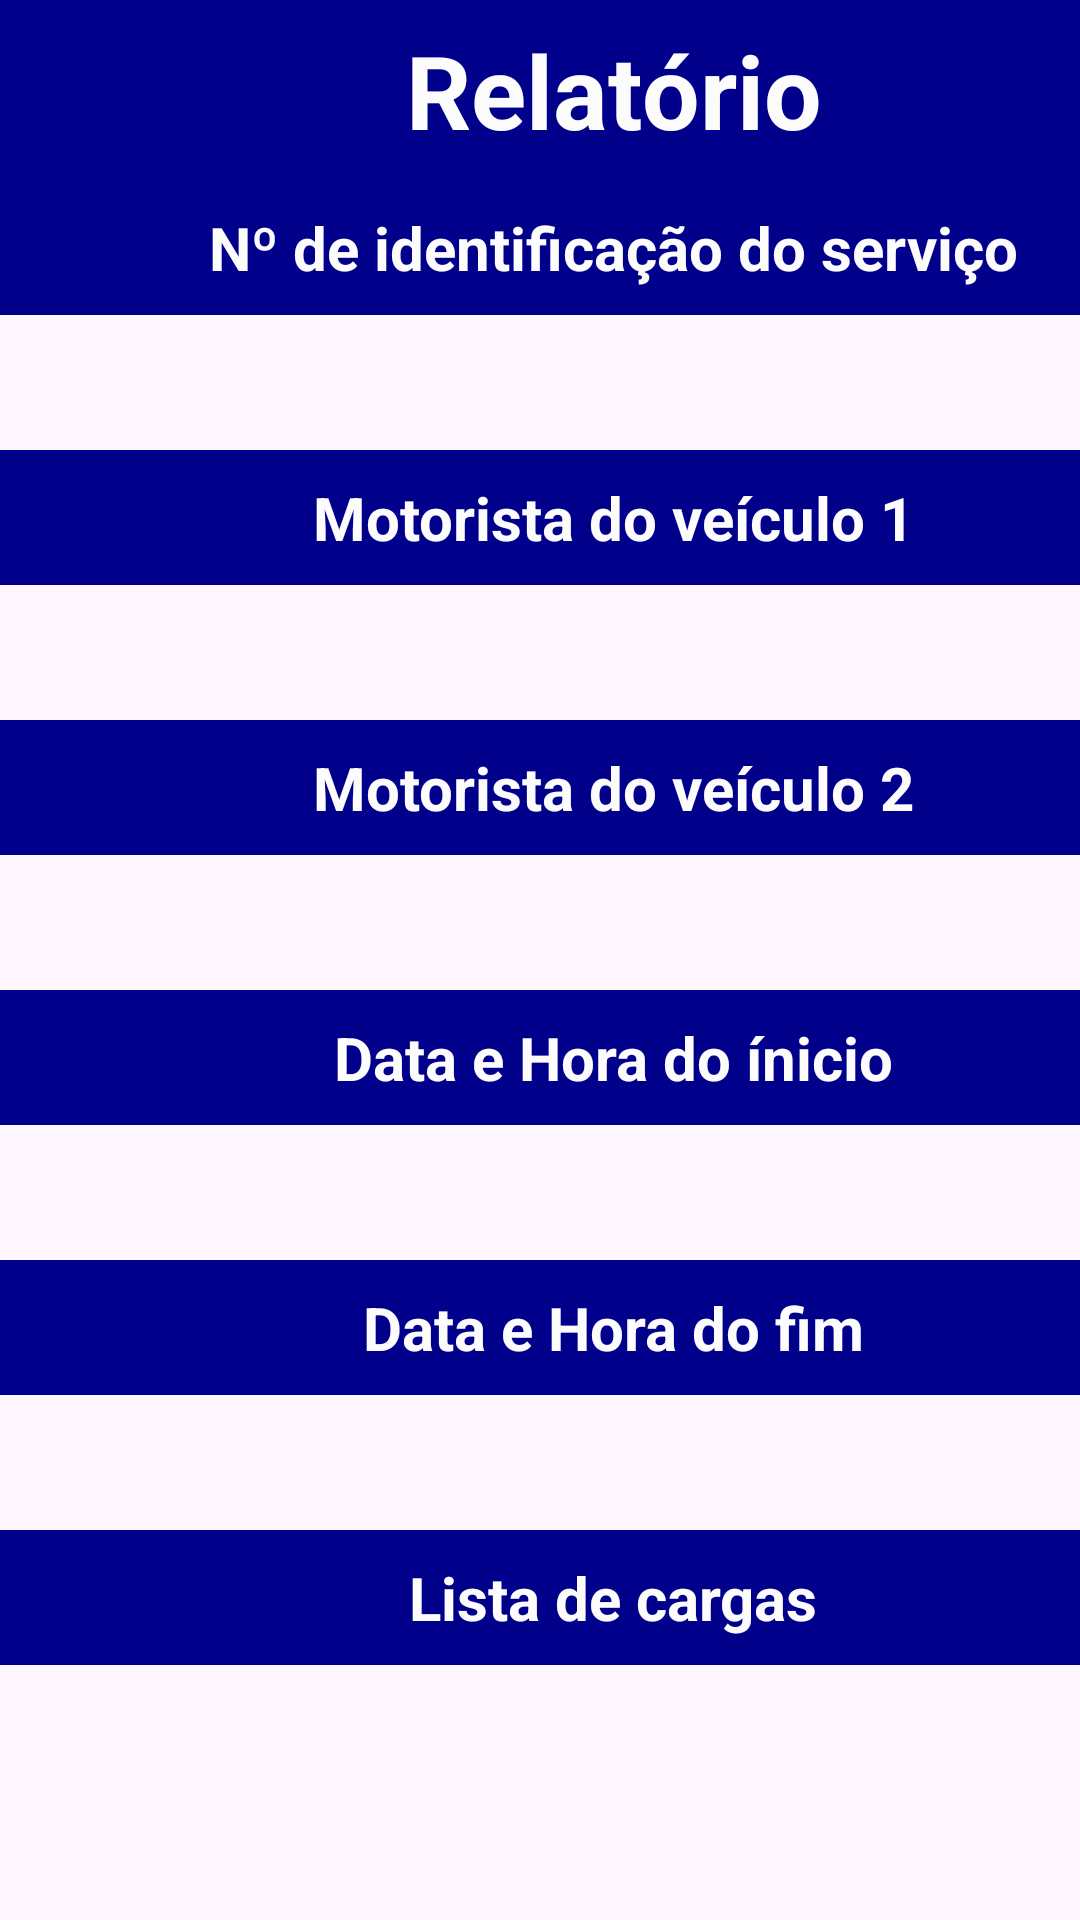

Android layout source for this screen:
<!-- AndroidManifest.xml: application theme Theme.NavTime -->
<!-- res/layout/relatorio_activity.xml -->
<?xml version="1.0" encoding="utf-8"?>
<androidx.constraintlayout.widget.ConstraintLayout xmlns:android="http://schemas.android.com/apk/res/android"
    xmlns:tools="http://schemas.android.com/tools"
    android:layout_width="match_parent"
    android:layout_height="match_parent">

    <LinearLayout
        android:layout_width="409dp"
        android:layout_height="729dp"
        android:orientation="vertical"
        tools:layout_editor_absoluteX="1dp"
        tools:layout_editor_absoluteY="1dp"
        tools:ignore="MissingConstraints">

        <TextView
            android:id="@+id/Relatorio"
            android:layout_width="match_parent"
            android:layout_height="60dp"
            android:background="#00008B"
            android:gravity="center|center_horizontal|center_vertical"
            android:text="Relatório"
            android:textColor="#FDFCFC"
            android:textSize="34sp"
            android:textStyle="bold" />

        <TextView
            android:id="@+id/NumeroIdent"
            android:layout_width="match_parent"
            android:layout_height="45dp"
            android:background="#00008B"
            android:gravity="center|center_horizontal|center_vertical"
            android:text="Nº de identificação do serviço"
            android:textColor="#FDFCFC"
            android:textSize="20sp"
            android:textStyle="bold" />

        <TextView
            android:id="@+id/Identificacaooutput"
            android:layout_width="match_parent"
            android:layout_height="45dp"
            android:gravity="center|center_horizontal|center_vertical"
            android:textSize="16sp"
            android:textStyle="bold" />

        <TextView
            android:id="@+id/Motorista1"
            android:layout_width="match_parent"
            android:layout_height="45dp"
            android:background="#00008B"
            android:gravity="center|center_horizontal|center_vertical"
            android:text="Motorista do veículo 1"
            android:textColor="#FDFCFC"
            android:textSize="20sp"
            android:textStyle="bold" />

        <TextView
            android:id="@+id/Motorista1output"
            android:layout_width="match_parent"
            android:layout_height="45dp"
            android:gravity="center|center_horizontal|center_vertical"
            android:textSize="16sp"
            android:textStyle="bold" />

        <TextView
            android:id="@+id/Motorista2"
            android:layout_width="match_parent"
            android:layout_height="45dp"
            android:background="#00008B"
            android:gravity="center|center_horizontal|center_vertical"
            android:text="Motorista do veículo 2"
            android:textColor="#FDFCFC"
            android:textSize="20sp"
            android:textStyle="bold" />

        <TextView
            android:id="@+id/Motorista2output"
            android:layout_width="match_parent"
            android:layout_height="45dp"
            android:gravity="center|center_horizontal|center_vertical"
            android:textSize="16sp"
            android:textStyle="bold" />

        <TextView
            android:id="@+id/DataHotainicio"
            android:layout_width="match_parent"
            android:layout_height="45dp"
            android:background="#00008B"
            android:backgroundTint="#00008B"
            android:gravity="center|center_horizontal|center_vertical"
            android:text="Data e Hora do ínicio"
            android:textColor="#FDFCFC"
            android:textSize="20sp"
            android:textStyle="bold" />

        <TextView
            android:id="@+id/DataHoraInicioOutput"
            android:layout_width="match_parent"
            android:layout_height="45dp"
            android:gravity="center|center_horizontal|center_vertical"
            android:textSize="16sp"
            android:textStyle="bold" />

        <TextView
            android:id="@+id/DataHoraFim"
            android:layout_width="match_parent"
            android:layout_height="45dp"
            android:background="#00008B"
            android:gravity="center|center_vertical"
            android:text="Data e Hora do fim"
            android:textColor="#FDFCFC"
            android:textSize="20sp"
            android:textStyle="bold" />

        <TextView
            android:id="@+id/DataHoraFimOutput"
            android:layout_width="match_parent"
            android:layout_height="45dp"
            android:gravity="center|center_horizontal|center_vertical"
            android:textSize="16sp"
            android:textStyle="bold" />

        <TextView
            android:id="@+id/ListaCargas"
            android:layout_width="match_parent"
            android:layout_height="45dp"
            android:background="#00008B"
            android:gravity="center|center_horizontal|center_vertical"
            android:text="Lista de cargas"
            android:textColor="#FDFCFC"
            android:textSize="20sp"
            android:textStyle="bold" />

        <TextView
            android:id="@+id/ListaCargasOutput"
            android:layout_width="match_parent"
            android:layout_height="120dp"
            android:gravity="center|center_horizontal|center_vertical"
            android:textStyle="bold" />

        <Button
            android:id="@+id/voltarTelaPrincipal2"
            android:layout_width="match_parent"
            android:layout_height="wrap_content"
            android:background="#00008B"
            android:backgroundTint="#00008B"
            android:onClick="voltarTelaPrincipal2"
            android:text="Voltar"
            android:textSize="16sp" />

    </LinearLayout>
</androidx.constraintlayout.widget.ConstraintLayout>
<!-- resources referenced by this layout -->
<resources>
  <style name="Theme.NavTime" parent="Base.Theme.NavTime" />
  <style name="Base.Theme.NavTime" parent="Theme.Material3.DayNight.NoActionBar">
          
          
      </style>
</resources>
